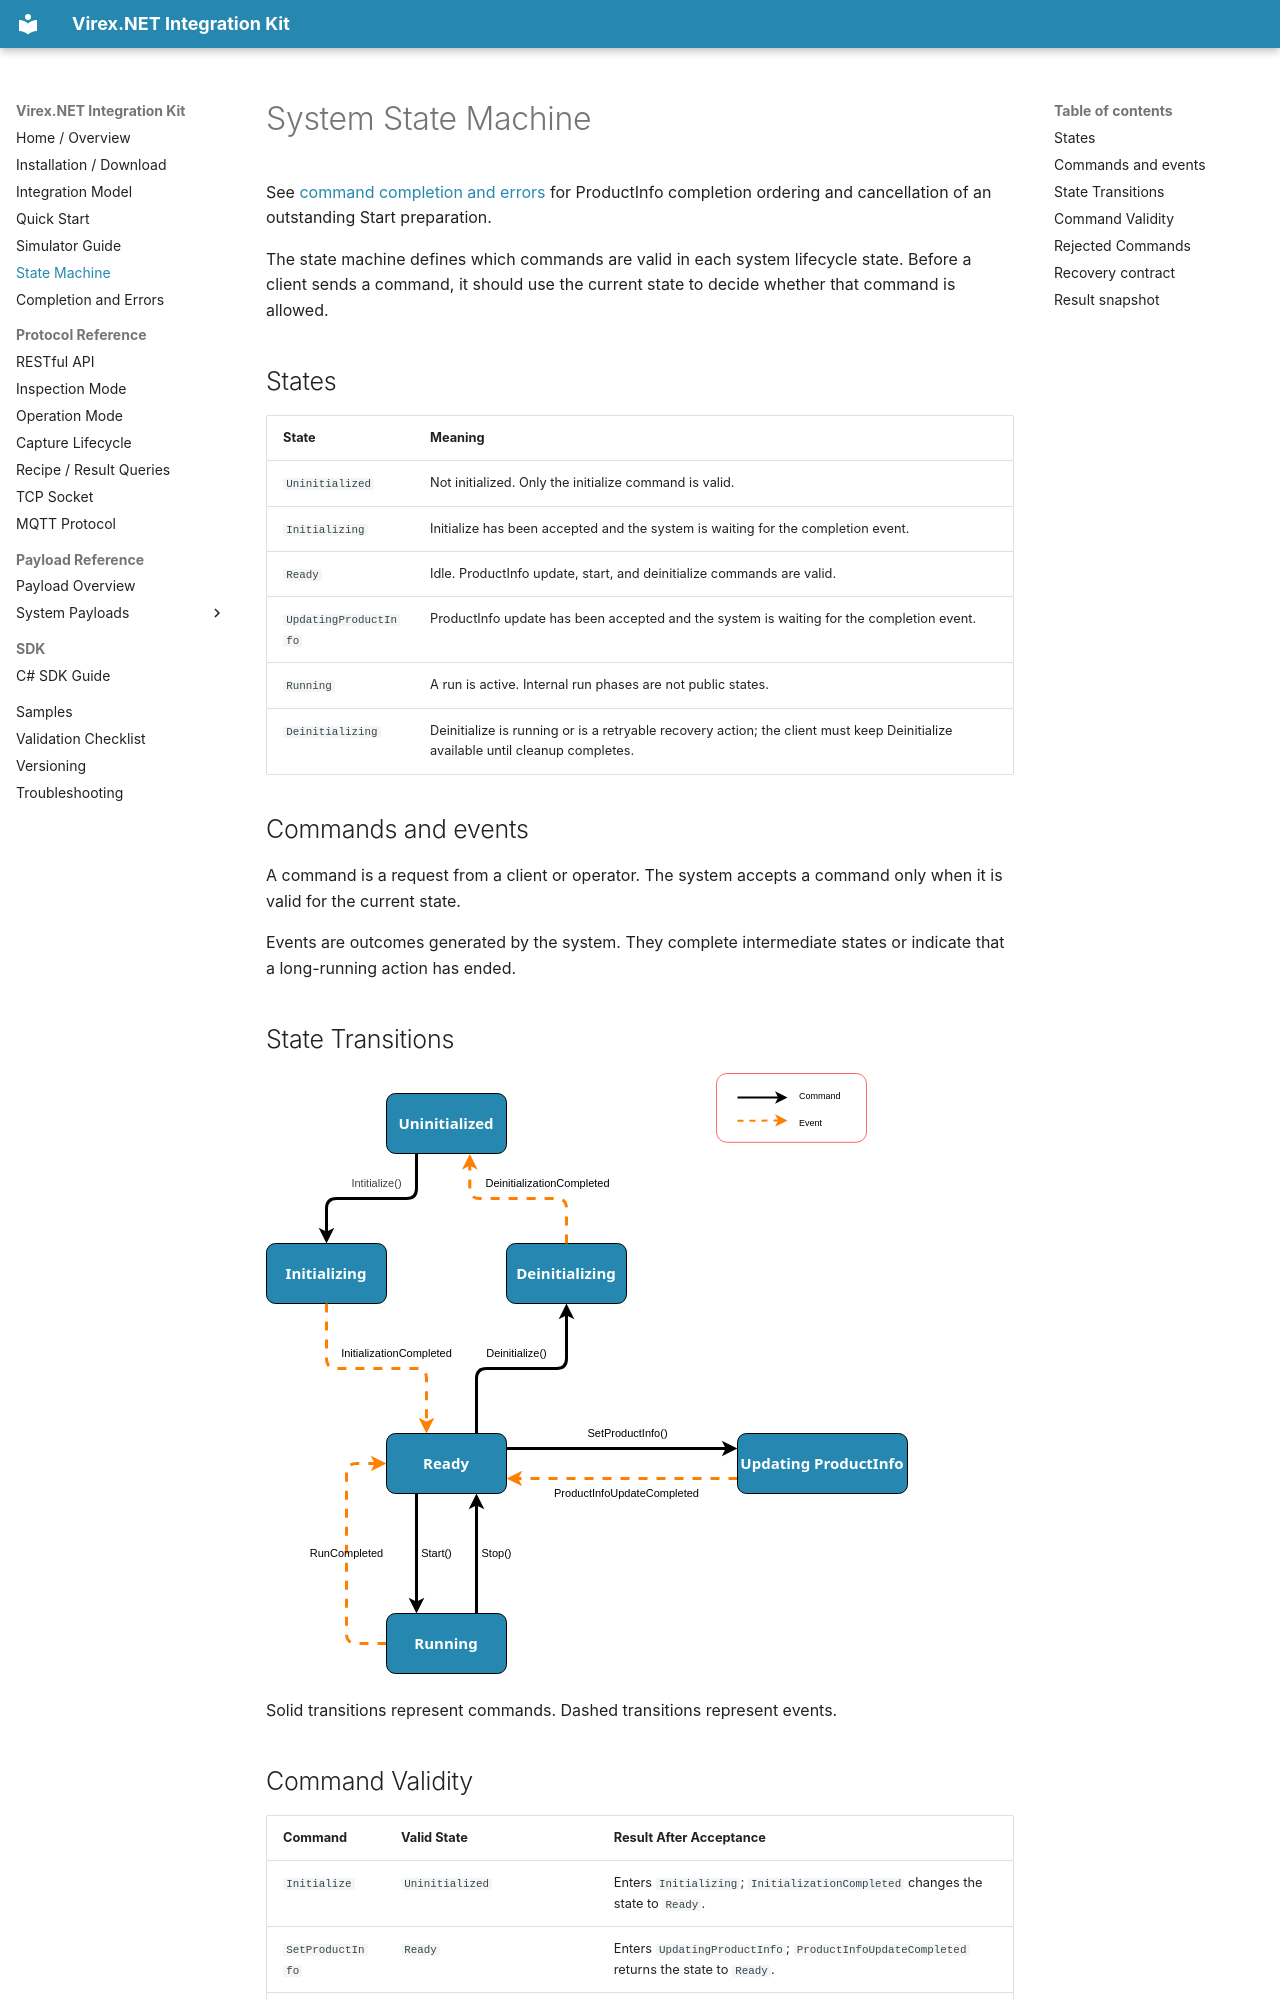

repository: vstechnology-tw/vst-virex.net.integration · page: state-machine.html · generator: mkdocs

# System State Machine

See [command completion and errors](communication-errors.md) for ProductInfo completion ordering and cancellation of an outstanding Start preparation.

The state machine defines which commands are valid in each system lifecycle state. Before a client sends a command, it should use the current state to decide whether that command is allowed.

## States

| State | Meaning |
| --- | --- |
| `Uninitialized` | Not initialized. Only the initialize command is valid. |
| `Initializing` | Initialize has been accepted and the system is waiting for the completion event. |
| `Ready` | Idle. ProductInfo update, start, and deinitialize commands are valid. |
| `UpdatingProductInfo` | ProductInfo update has been accepted and the system is waiting for the completion event. |
| `Running` | A run is active. Internal run phases are not public states. |
| `Deinitializing` | Deinitialize is running or is a retryable recovery action; the client must keep Deinitialize available until cleanup completes. |

## Commands and events

A command is a request from a client or operator. The system accepts a command only when it is valid for the current state.

Events are outcomes generated by the system. They complete intermediate states or indicate that a long-running action has ended.

## State Transitions

![System state machine](assets/system-state-machine.svg)

Solid transitions represent commands. Dashed transitions represent events.

## Command Validity

| Command | Valid State | Result After Acceptance |
| --- | --- | --- |
| `Initialize` | `Uninitialized` | Enters `Initializing`; `InitializationCompleted` changes the state to `Ready`. |
| `SetProductInfo` | `Ready` | Enters `UpdatingProductInfo`; `ProductInfoUpdateCompleted` returns the state to `Ready`. |
| `Start` | `Ready` | Captures the current ProductInfo snapshot and enters `Running`. |
| `Stop` | `Running` | Stops the active run and returns the state to `Ready`. |
| `Deinitialize` | `Ready` or `Deinitializing` (recovery retry) | Enters or remains in `Deinitializing`; successful completion changes the state to `Uninitialized`. |
